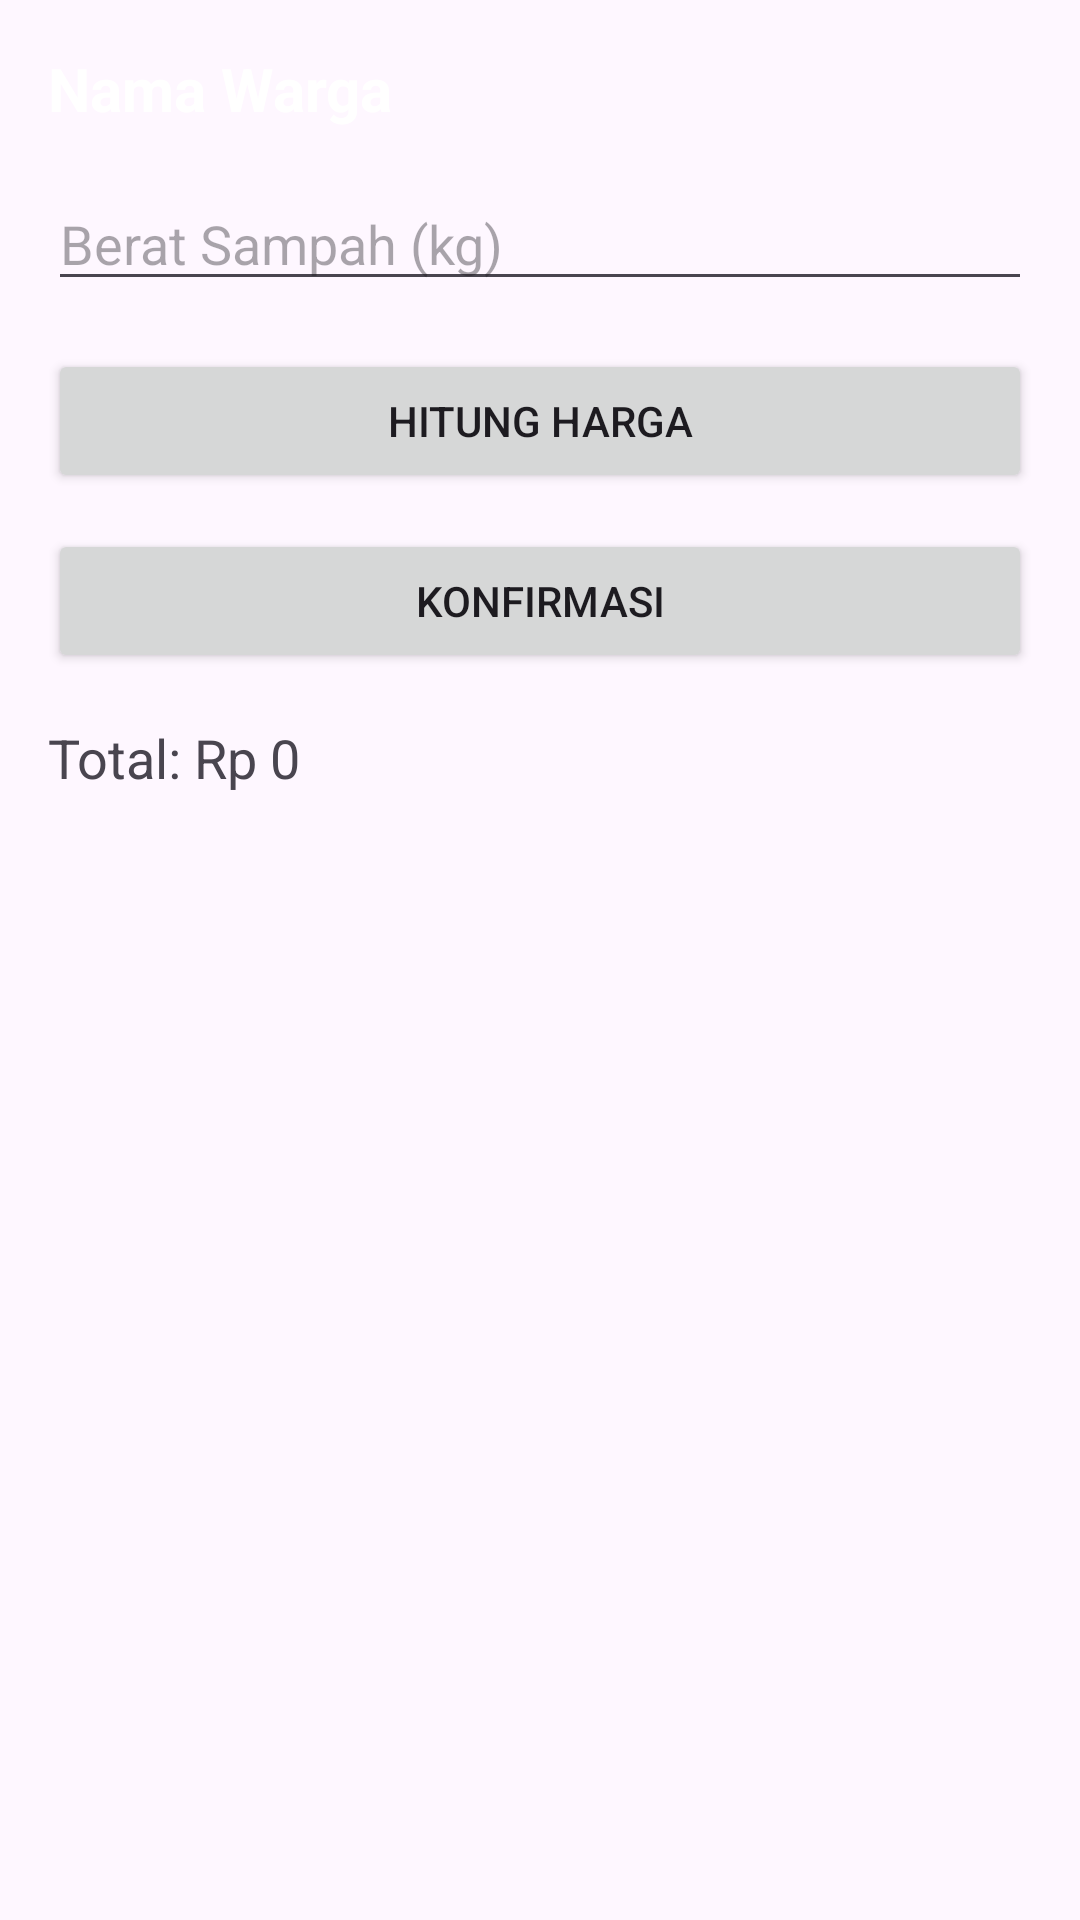

Produce the Android XML layout that renders to this screen, including the resource entries it uses.
<!-- AndroidManifest.xml: application theme Theme.AngkutinAja -->
<!-- res/layout/activity_scale_detail.xml -->
<?xml version="1.0" encoding="utf-8"?>
<androidx.constraintlayout.widget.ConstraintLayout
    xmlns:android="http://schemas.android.com/apk/res/android"
    xmlns:app="http://schemas.android.com/apk/res-auto"
    android:layout_width="match_parent"
    android:layout_height="match_parent"
    android:background="@drawable/bg_full"
    android:padding="16dp">

    <TextView
        android:id="@+id/tvNama"
        android:layout_width="0dp"
        android:layout_height="wrap_content"
        android:text="Nama Warga"
        android:textSize="20sp"
        android:textStyle="bold"
        android:textColor="#FFFFFF"
        app:layout_constraintTop_toTopOf="parent"
        app:layout_constraintStart_toStartOf="parent"
        app:layout_constraintEnd_toEndOf="parent"/>

    <EditText
        android:id="@+id/etBerat"
        android:layout_width="0dp"
        android:layout_height="wrap_content"
        android:hint="Berat Sampah (kg)"
        android:inputType="numberDecimal"
        android:layout_marginTop="16dp"
        app:layout_constraintTop_toBottomOf="@id/tvNama"
        app:layout_constraintStart_toStartOf="parent"
        app:layout_constraintEnd_toEndOf="parent"/>

    <Button
        android:id="@+id/btnHitung"
        android:layout_width="0dp"
        android:layout_height="wrap_content"
        android:text="Hitung Harga"
        android:layout_marginTop="16dp"
        app:layout_constraintTop_toBottomOf="@id/etBerat"
        app:layout_constraintStart_toStartOf="parent"
        app:layout_constraintEnd_toEndOf="parent"/>

    <Button
        android:id="@+id/btnKonfirmasi"
        android:layout_width="0dp"
        android:layout_height="wrap_content"
        android:text="Konfirmasi"
        android:layout_marginTop="12dp"
        app:layout_constraintTop_toBottomOf="@id/btnHitung"
        app:layout_constraintStart_toStartOf="parent"
        app:layout_constraintEnd_toEndOf="parent"/>


    <TextView
        android:id="@+id/tvHarga"
        android:layout_width="0dp"
        android:layout_height="wrap_content"
        android:text="Total: Rp 0"
        android:textSize="18sp"
        android:layout_marginTop="16dp"
        app:layout_constraintTop_toBottomOf="@id/btnKonfirmasi"
        app:layout_constraintStart_toStartOf="parent"
        app:layout_constraintEnd_toEndOf="parent"/>

</androidx.constraintlayout.widget.ConstraintLayout>
<!-- resources referenced by this layout -->
<resources>
  <style name="Theme.AngkutinAja" parent="Base.Theme.AngkutinAja" />
  <style name="Base.Theme.AngkutinAja" parent="Theme.Material3.DayNight.NoActionBar">
          
          
      </style>
</resources>
